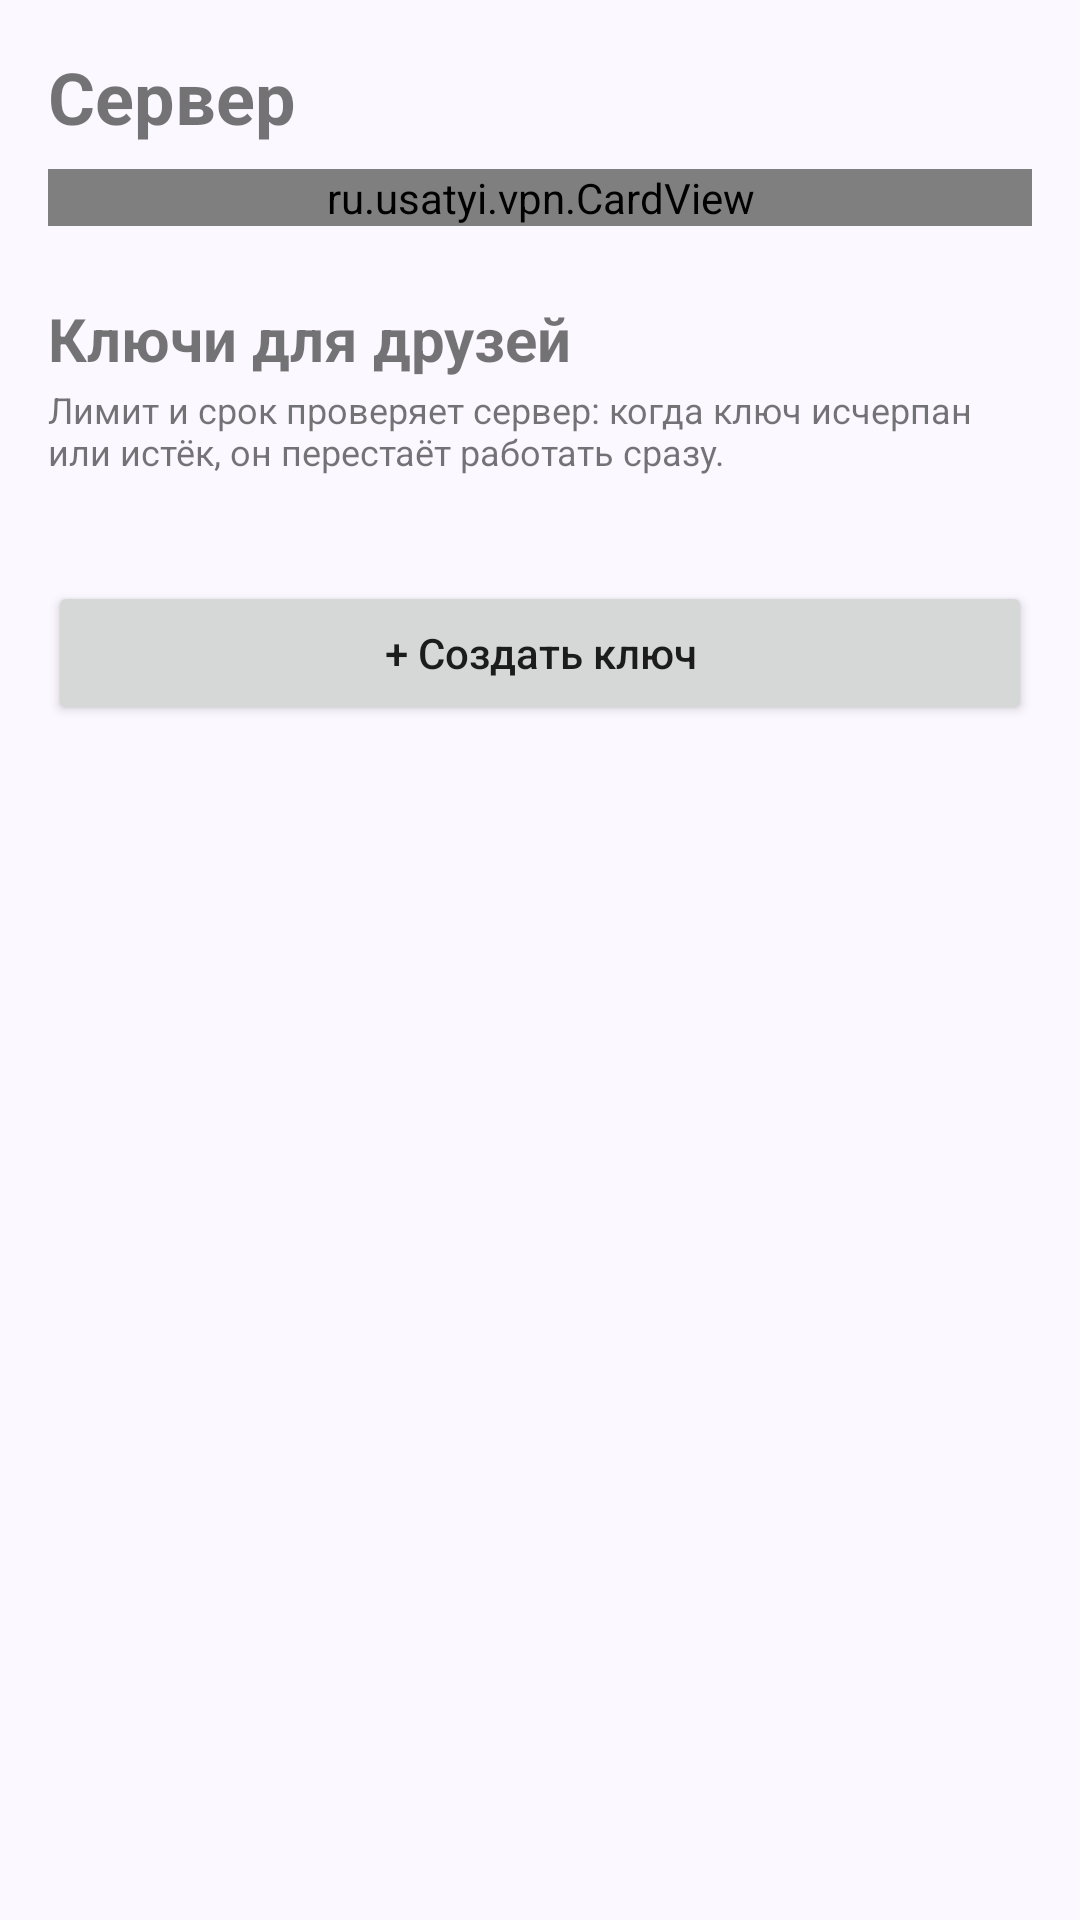

The Android layout XML behind this screen, and the referenced resources:
<!-- AndroidManifest.xml: application theme Theme.UsatyiVpn -->
<!-- res/layout/screen_create.xml -->
<?xml version="1.0" encoding="utf-8"?>
<ScrollView xmlns:android="http://schemas.android.com/apk/res/android"
    
    android:layout_width="match_parent"
    android:layout_height="match_parent"
    android:fillViewport="true">

    <LinearLayout
        android:layout_width="match_parent"
        android:layout_height="wrap_content"
        android:orientation="vertical"
        android:padding="16dp">

        <TextView
            android:layout_width="wrap_content"
            android:layout_height="wrap_content"
            android:text="Сервер"
            android:textSize="24sp"
            android:textStyle="bold" />

        
        <ru.usatyi.vpn.CardView
            android:id="@+id/serverCard"
            android:layout_width="match_parent"
            android:layout_height="wrap_content"
            android:layout_marginTop="8dp"
            
            
            >

            <LinearLayout
                android:layout_width="match_parent"
                android:layout_height="wrap_content"
                android:orientation="vertical"
                android:padding="20dp">

                <TextView
                    android:id="@+id/serverTitle"
                    android:layout_width="wrap_content"
                    android:layout_height="wrap_content"
                    android:text="Сервер не настроен"
                    android:textSize="20sp"
                    android:textStyle="bold" />

                <TextView
                    android:id="@+id/serverStatus"
                    android:layout_width="match_parent"
                    android:layout_height="wrap_content"
                    android:layout_marginTop="6dp"
                    android:textSize="14sp" />

                <LinearLayout
                    android:layout_width="match_parent"
                    android:layout_height="wrap_content"
                    android:layout_marginTop="12dp"
                    android:orientation="horizontal">

                    <Button
                        android:id="@+id/serverSetupBtn"
                        android:layout_width="0dp"
                        android:layout_height="wrap_content"
                        android:layout_weight="1"
                        android:text="Настроить сервер"
                        android:textAllCaps="false" />

                    <Button
                        android:id="@+id/serverCheckBtn"
                        style="?android:attr/borderlessButtonStyle"
                        android:layout_width="0dp"
                        android:layout_height="wrap_content"
                        android:layout_marginStart="8dp"
                        android:layout_weight="1"
                        android:text="Обновить"
                        android:textAllCaps="false"
                        android:visibility="gone" />
                </LinearLayout>

                <Button
                    android:id="@+id/serverForgetBtn"
                    style="?android:attr/borderlessButtonStyle"
                    android:layout_width="wrap_content"
                    android:layout_height="wrap_content"
                    android:layout_gravity="start"
                    android:layout_marginTop="4dp"
                    android:text="Забыть сервер на телефоне"
                    android:textAllCaps="false"
                    android:visibility="gone" />
            </LinearLayout>
        </ru.usatyi.vpn.CardView>

        
        <TextView
            android:layout_width="wrap_content"
            android:layout_height="wrap_content"
            android:layout_marginTop="24dp"
            android:text="Ключи для друзей"
            android:textSize="20sp"
            android:textStyle="bold" />

        <TextView
            android:layout_width="match_parent"
            android:layout_height="wrap_content"
            android:layout_marginTop="2dp"
            android:text="Лимит и срок проверяет сервер: когда ключ исчерпан или истёк, он перестаёт работать сразу."
            android:textSize="12sp" />

        <LinearLayout
            android:id="@+id/serverKeyList"
            android:layout_width="match_parent"
            android:layout_height="wrap_content"
            android:orientation="vertical" />

        <TextView
            android:id="@+id/serverKeysEmpty"
            android:layout_width="match_parent"
            android:layout_height="wrap_content"
            android:layout_marginTop="8dp"
            android:textSize="14sp" />

        <Button
            android:id="@+id/createKeyBtn"
            android:layout_width="match_parent"
            android:layout_height="wrap_content"
            android:layout_marginTop="8dp"
            android:text="+ Создать ключ"
            android:textAllCaps="false" />

    </LinearLayout>
</ScrollView>
<!-- resources referenced by this layout -->
<resources>
  <style name="Theme.UsatyiVpn" parent="android:Theme.Material.Light.NoActionBar">
          <item name="android:colorPrimary">#3F51B5</item>
          <item name="android:colorPrimaryDark">#2A3A8F</item>
          <item name="android:colorAccent">#3F51B5</item>
          <item name="android:windowBackground">#FBF8FF</item>
          <item name="android:statusBarColor">#FBF8FF</item>
          <item name="android:windowLightStatusBar">true</item>
      </style>
</resources>
